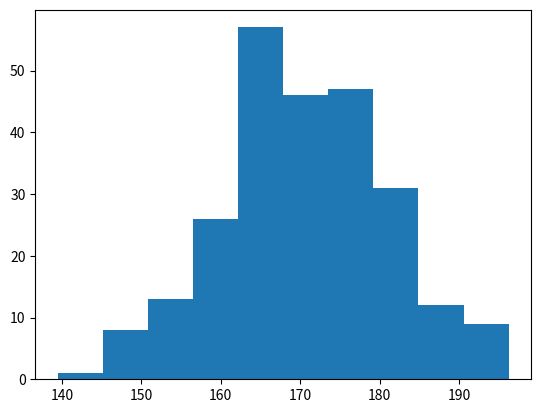

Python code for this plot:
import matplotlib.pyplot as plt
import numpy as np

x = np.random.normal(170, 10, 250)

plt.hist(x)
plt.show()
print(x)
